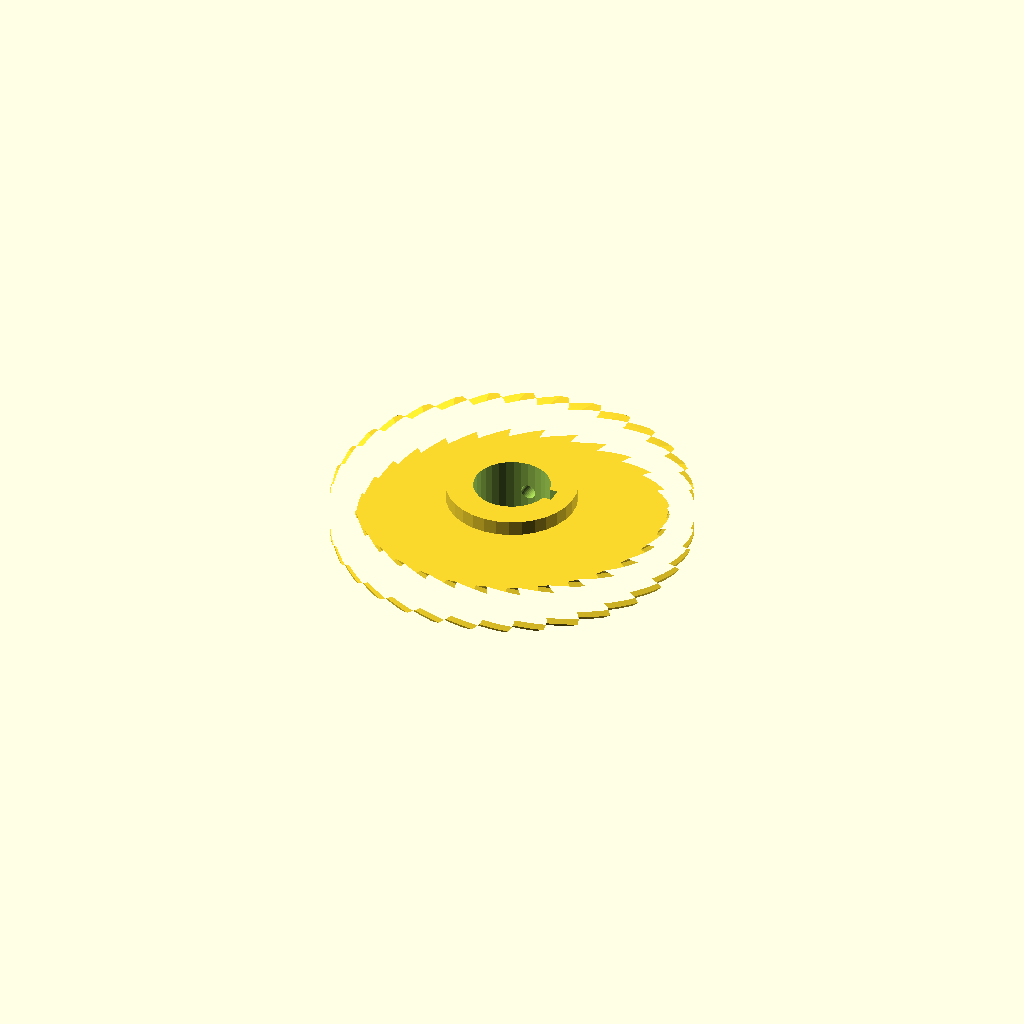
Cell 1: rendered with the file's own defaults.
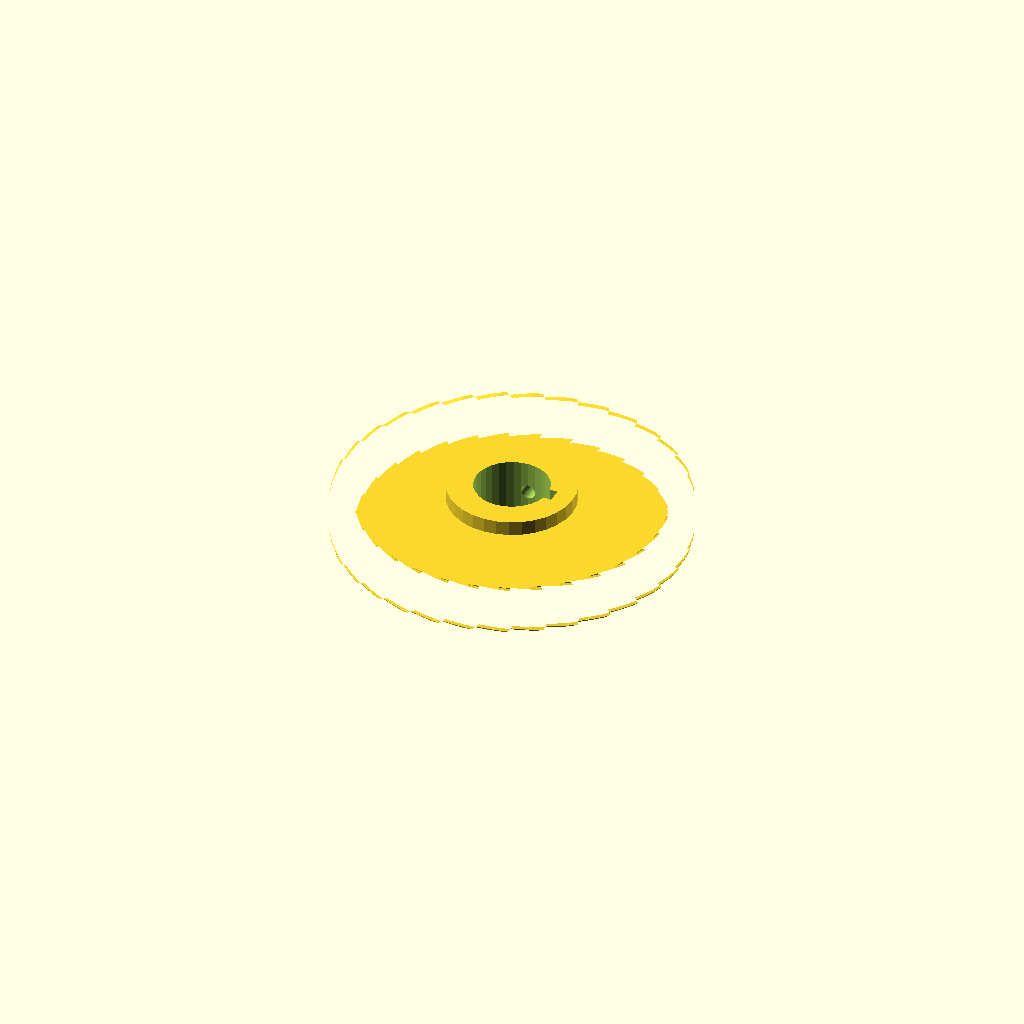
Cell 2 — helix set to 96, the other parameters unchanged.
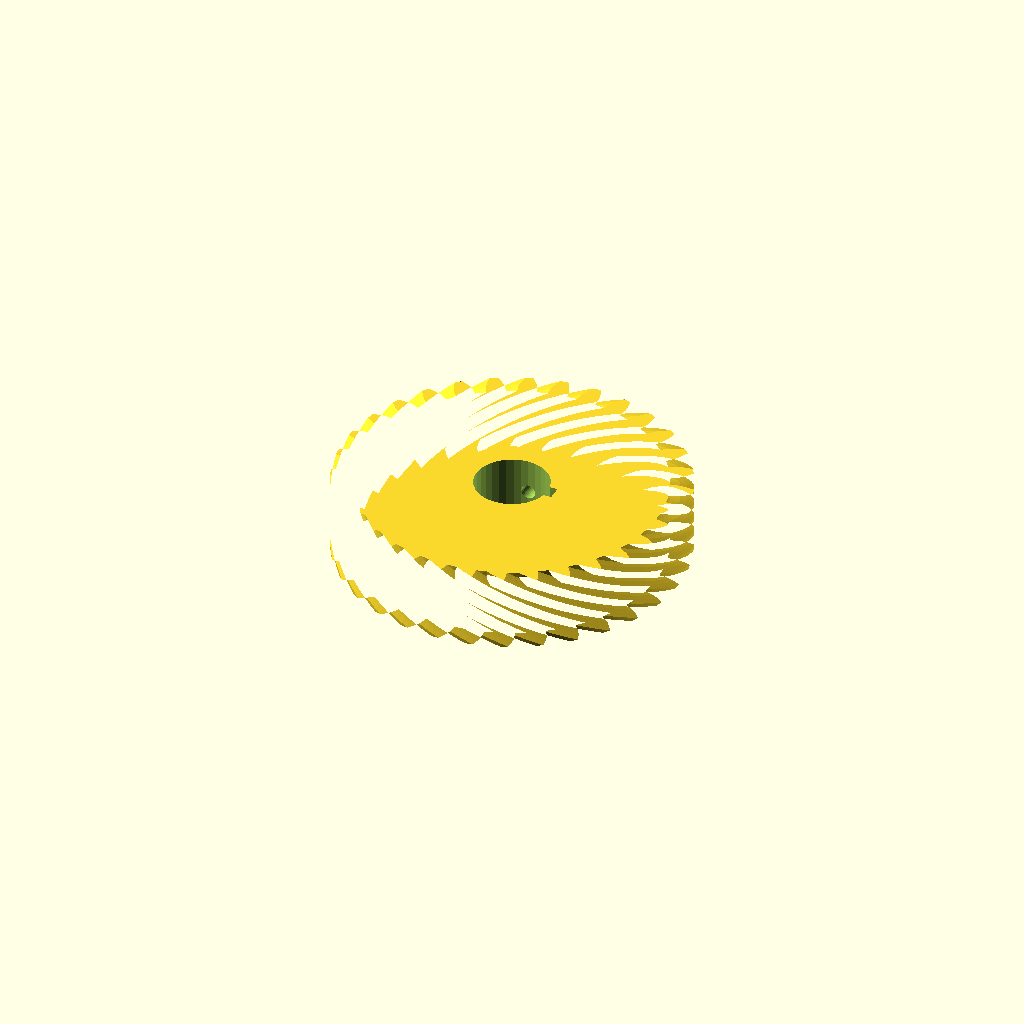
Cell 3: the same model with rim_w = 24.
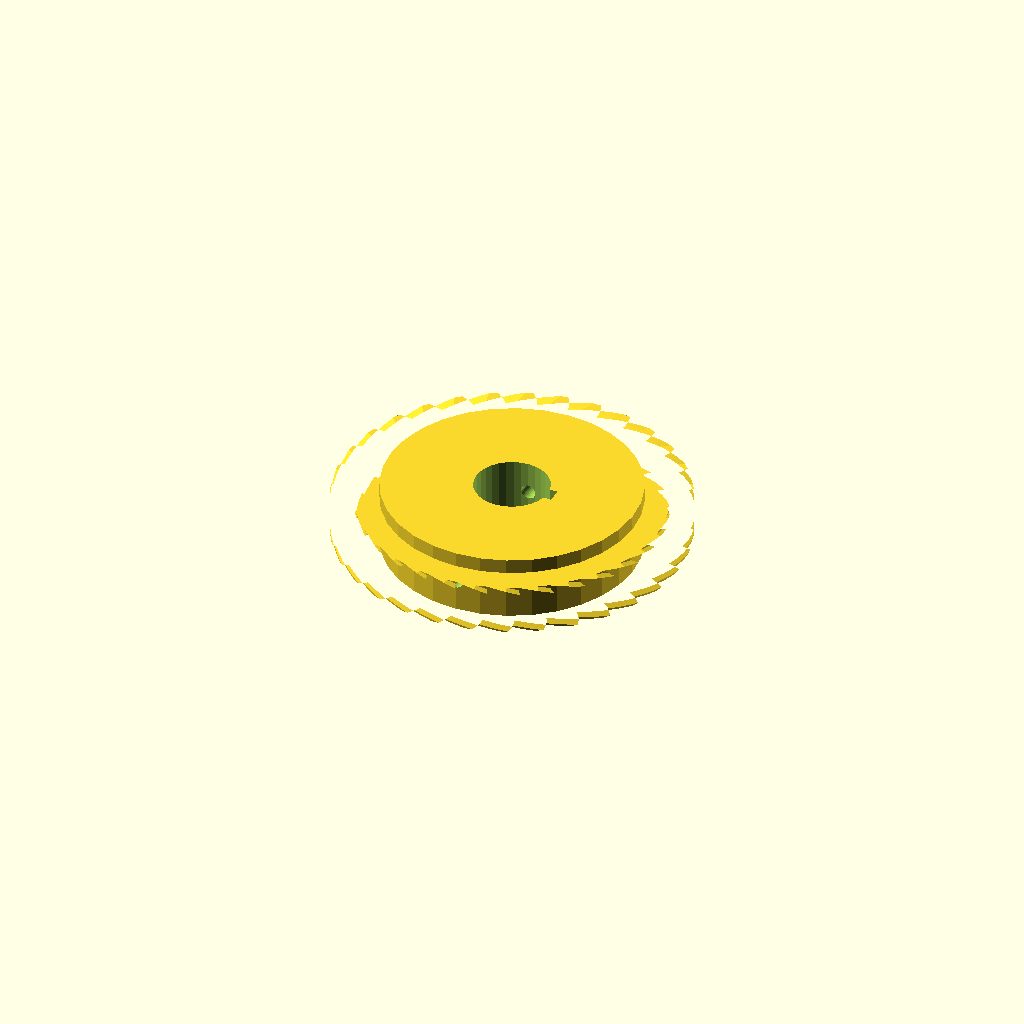
Cell 4 — hub_r set to 43.36, the other parameters unchanged.
One fixed orthographic camera (rotation 55°, 0°, 25°; colour scheme Cornfield) for every cell.
Source of the model, optional_data/data/gen3/wormwheels/part_0017.scad:
$fn = 32;

// ----------------------------------------------------------------------
// Worm wheel: z32 module 3.5, 48 degree helix, 22 mm hub
// ----------------------------------------------------------------------

// --- parameters (mm) ---
gear_module = 3.5;        // tooth module
teeth = 32;               // tooth count
helix = 48;               // helix angle of the rim
rim_w = 12;               // rim width
hub_r = 21.68;            // hub radius
hub_h = 22;               // hub height
bore_d = 25.4;            // hub bore
key_w = 5;                // keyway width
key_depth = 2.5;          // keyway depth
screw_d = 5;              // set screw thread

rim_profile = [[51.519, -3.3], [54.864, -3.043], [57.177, -2.318], [59.486, -1.3], [59.486, 1.3], [57.177, 2.318], [54.864, 3.043], [51.519, 3.3], [51.173, 6.814], [54.404, 7.719], [56.531, 8.881], [58.596, 10.33], [58.089, 12.88], [55.626, 13.428], [53.216, 13.688], [49.886, 13.287], [48.861, 16.667], [51.852, 18.185], [53.712, 19.739], [55.455, 21.563], [54.46, 23.966], [51.938, 24.022], [49.524, 23.807], [46.335, 22.764], [44.67, 25.879], [47.308, 27.951], [48.829, 29.839], [50.183, 31.967], [48.738, 34.13], [46.253, 33.693], [43.928, 33.011], [41.004, 31.366], [38.763, 34.096], [40.946, 36.643], [42.07, 38.791], [42.982, 41.143], [41.143, 42.982], [38.791, 42.07], [36.643, 40.946], [34.096, 38.763], [31.366, 41.004], [33.011, 43.928], [33.693, 46.253], [34.13, 48.738], [31.967, 50.183], [29.839, 48.829], [27.951, 47.308], [25.879, 44.67], [22.764, 46.335], [23.807, 49.524], [24.022, 51.938], [23.966, 54.46], [21.563, 55.455], [19.739, 53.712], [18.185, 51.852], [16.667, 48.861], [13.287, 49.886], [13.688, 53.216], [13.428, 55.626], [12.88, 58.089], [10.33, 58.596], [8.881, 56.531], [7.719, 54.404], [6.814, 51.173], [3.3, 51.519], [3.043, 54.864], [2.318, 57.177], [1.3, 59.486], [-1.3, 59.486], [-2.318, 57.177], [-3.043, 54.864], [-3.3, 51.519], [-6.814, 51.173], [-7.719, 54.404], [-8.881, 56.531], [-10.33, 58.596], [-12.88, 58.089], [-13.428, 55.626], [-13.688, 53.216], [-13.287, 49.886], [-16.667, 48.861], [-18.185, 51.852], [-19.739, 53.712], [-21.563, 55.455], [-23.966, 54.46], [-24.022, 51.938], [-23.807, 49.524], [-22.764, 46.335], [-25.879, 44.67], [-27.951, 47.308], [-29.839, 48.829], [-31.967, 50.183], [-34.13, 48.738], [-33.693, 46.253], [-33.011, 43.928], [-31.366, 41.004], [-34.096, 38.763], [-36.643, 40.946], [-38.791, 42.07], [-41.143, 42.982], [-42.982, 41.143], [-42.07, 38.791], [-40.946, 36.643], [-38.763, 34.096], [-41.004, 31.366], [-43.928, 33.011], [-46.253, 33.693], [-48.738, 34.13], [-50.183, 31.967], [-48.829, 29.839], [-47.308, 27.951], [-44.67, 25.879], [-46.335, 22.764], [-49.524, 23.807], [-51.938, 24.022], [-54.46, 23.966], [-55.455, 21.563], [-53.712, 19.739], [-51.852, 18.185], [-48.861, 16.667], [-49.886, 13.287], [-53.216, 13.688], [-55.626, 13.428], [-58.089, 12.88], [-58.596, 10.33], [-56.531, 8.881], [-54.404, 7.719], [-51.173, 6.814], [-51.519, 3.3], [-54.864, 3.043], [-57.177, 2.318], [-59.486, 1.3], [-59.486, -1.3], [-57.177, -2.318], [-54.864, -3.043], [-51.519, -3.3], [-51.173, -6.814], [-54.404, -7.719], [-56.531, -8.881], [-58.596, -10.33], [-58.089, -12.88], [-55.626, -13.428], [-53.216, -13.688], [-49.886, -13.287], [-48.861, -16.667], [-51.852, -18.185], [-53.712, -19.739], [-55.455, -21.563], [-54.46, -23.966], [-51.938, -24.022], [-49.524, -23.807], [-46.335, -22.764], [-44.67, -25.879], [-47.308, -27.951], [-48.829, -29.839], [-50.183, -31.967], [-48.738, -34.13], [-46.253, -33.693], [-43.928, -33.011], [-41.004, -31.366], [-38.763, -34.096], [-40.946, -36.643], [-42.07, -38.791], [-42.982, -41.143], [-41.143, -42.982], [-38.791, -42.07], [-36.643, -40.946], [-34.096, -38.763], [-31.366, -41.004], [-33.011, -43.928], [-33.693, -46.253], [-34.13, -48.738], [-31.967, -50.183], [-29.839, -48.829], [-27.951, -47.308], [-25.879, -44.67], [-22.764, -46.335], [-23.807, -49.524], [-24.022, -51.938], [-23.966, -54.46], [-21.563, -55.455], [-19.739, -53.712], [-18.185, -51.852], [-16.667, -48.861], [-13.287, -49.886], [-13.688, -53.216], [-13.428, -55.626], [-12.88, -58.089], [-10.33, -58.596], [-8.881, -56.531], [-7.719, -54.404], [-6.814, -51.173], [-3.3, -51.519], [-3.043, -54.864], [-2.318, -57.177], [-1.3, -59.486], [1.3, -59.486], [2.318, -57.177], [3.043, -54.864], [3.3, -51.519], [6.814, -51.173], [7.719, -54.404], [8.881, -56.531], [10.33, -58.596], [12.88, -58.089], [13.428, -55.626], [13.688, -53.216], [13.287, -49.886], [16.667, -48.861], [18.185, -51.852], [19.739, -53.712], [21.563, -55.455], [23.966, -54.46], [24.022, -51.938], [23.807, -49.524], [22.764, -46.335], [25.879, -44.67], [27.951, -47.308], [29.839, -48.829], [31.967, -50.183], [34.13, -48.738], [33.693, -46.253], [33.011, -43.928], [31.366, -41.004], [34.096, -38.763], [36.643, -40.946], [38.791, -42.07], [41.143, -42.982], [42.982, -41.143], [42.07, -38.791], [40.946, -36.643], [38.763, -34.096], [41.004, -31.366], [43.928, -33.011], [46.253, -33.693], [48.738, -34.13], [50.183, -31.967], [48.829, -29.839], [47.308, -27.951], [44.67, -25.879], [46.335, -22.764], [49.524, -23.807], [51.938, -24.022], [54.46, -23.966], [55.455, -21.563], [53.712, -19.739], [51.852, -18.185], [48.861, -16.667], [49.886, -13.287], [53.216, -13.688], [55.626, -13.428], [58.089, -12.88], [58.596, -10.33], [56.531, -8.881], [54.404, -7.719], [51.173, -6.814]];

difference() {
  union() {
    /* rim, twisted to stand in for the helical worm teeth */
    translate([0, 0, (hub_h - rim_w) / 2]) linear_extrude(height = rim_w, twist = helix, slices = 24) polygon(rim_profile);
    /* hub */
    cylinder(h = hub_h, d = 2 * hub_r);
  }
  /* bore */
  translate([0, 0, -2.5]) cylinder(h = hub_h + 5, d = bore_d);
  /* keyway, milled through the whole hub */
  translate([bore_d / 2 - key_depth, -key_w / 2, -2.5]) cube([key_depth + 2.5, key_w, hub_h + 5]);
  /* set screw hole straight through the hub wall */
  translate([0, -hub_r - 2.5, hub_h / 2]) rotate([-90, 0, 0]) cylinder(h = 2 * hub_r + 5, d = screw_d);
}
Parameter table extracted from the source (name, type, default, range or options):
gear_module: number, default 3.5
teeth: number, default 32
helix: number, default 48
rim_w: number, default 12
hub_r: number, default 21.68
hub_h: number, default 22
bore_d: number, default 25.4
key_w: number, default 5
key_depth: number, default 2.5
screw_d: number, default 5
